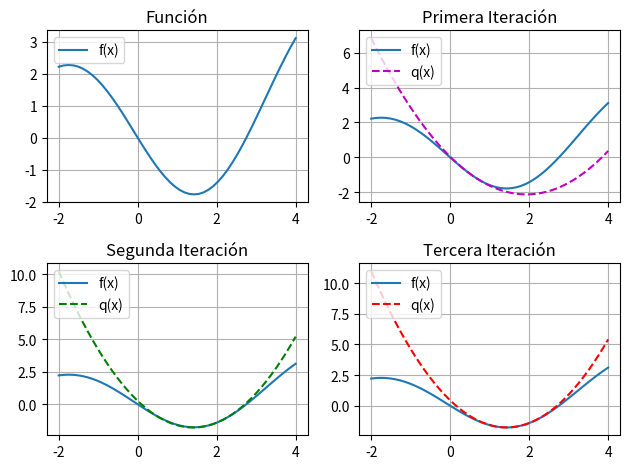

The matplotlib source for this figure:
import matplotlib.pyplot as plt
import numpy as np
import math


tol = 1e-6


def fx(x):
    return -2*math.sin(x) + x**2/10


def fp(x):
    res = -2*math.cos(x) + x/5
    return res


def fpp(x):
    return 2*math.sin(x) + 1/5


def st(a, x):
    return fx(a)+(fp(a)*(x-a))+((fpp(a)*(x-a)**2)/2)


st = np.vectorize(st)


def newton(xo, itmax):
    k = 0
    while abs(fp(xo)) > tol or k > itmax:
        fprima = fp(xo)
        fbiprima = fpp(xo)
        xk = xo - (fprima/fbiprima)
        print(
            f"k: {k}  , xk: {round(xk, 6)} , fx:{round(fx(xk), 6)}  , fp: {round(fprima,6)} , fpp: {round(fbiprima,6)}")
        k = k+1
        xo = xk


newton(0.5, 20)


x = np.linspace(-2, 4, 50)

plt.subplot(2, 2, 1)
plt.plot(x, -2*np.sin(x)+(x**2/10), label="f(x)")
plt.title('Función')
plt.legend(loc=2)
plt.grid()


plt.subplot(2, 2, 2)
plt.plot(x, -2*np.sin(x)+(x**2/10), label="f(x)")
plt.plot(x, st(0.5, x), 'm--', label="q(x)")
plt.title('Primera Iteración')
plt.legend(loc=2)

plt.grid()

plt.subplot(2, 2, 3)
plt.plot(x, -2*np.sin(x)+(x**2/10), label="f(x)")
plt.plot(x, st(1.928281, x), 'g--', label="q(x)")
plt.title('Segunda Iteración')
plt.legend(loc=2)

plt.grid()

plt.subplot(2, 2, 4)
plt.plot(x, -2*np.sin(x)+(x**2/10), label="f(x)")
plt.plot(x, st(1.404788, x), 'r--', label="q(x)")
plt.title('Tercera Iteración')
plt.legend(loc=2)

plt.grid()

plt.tight_layout()

plt.show()
